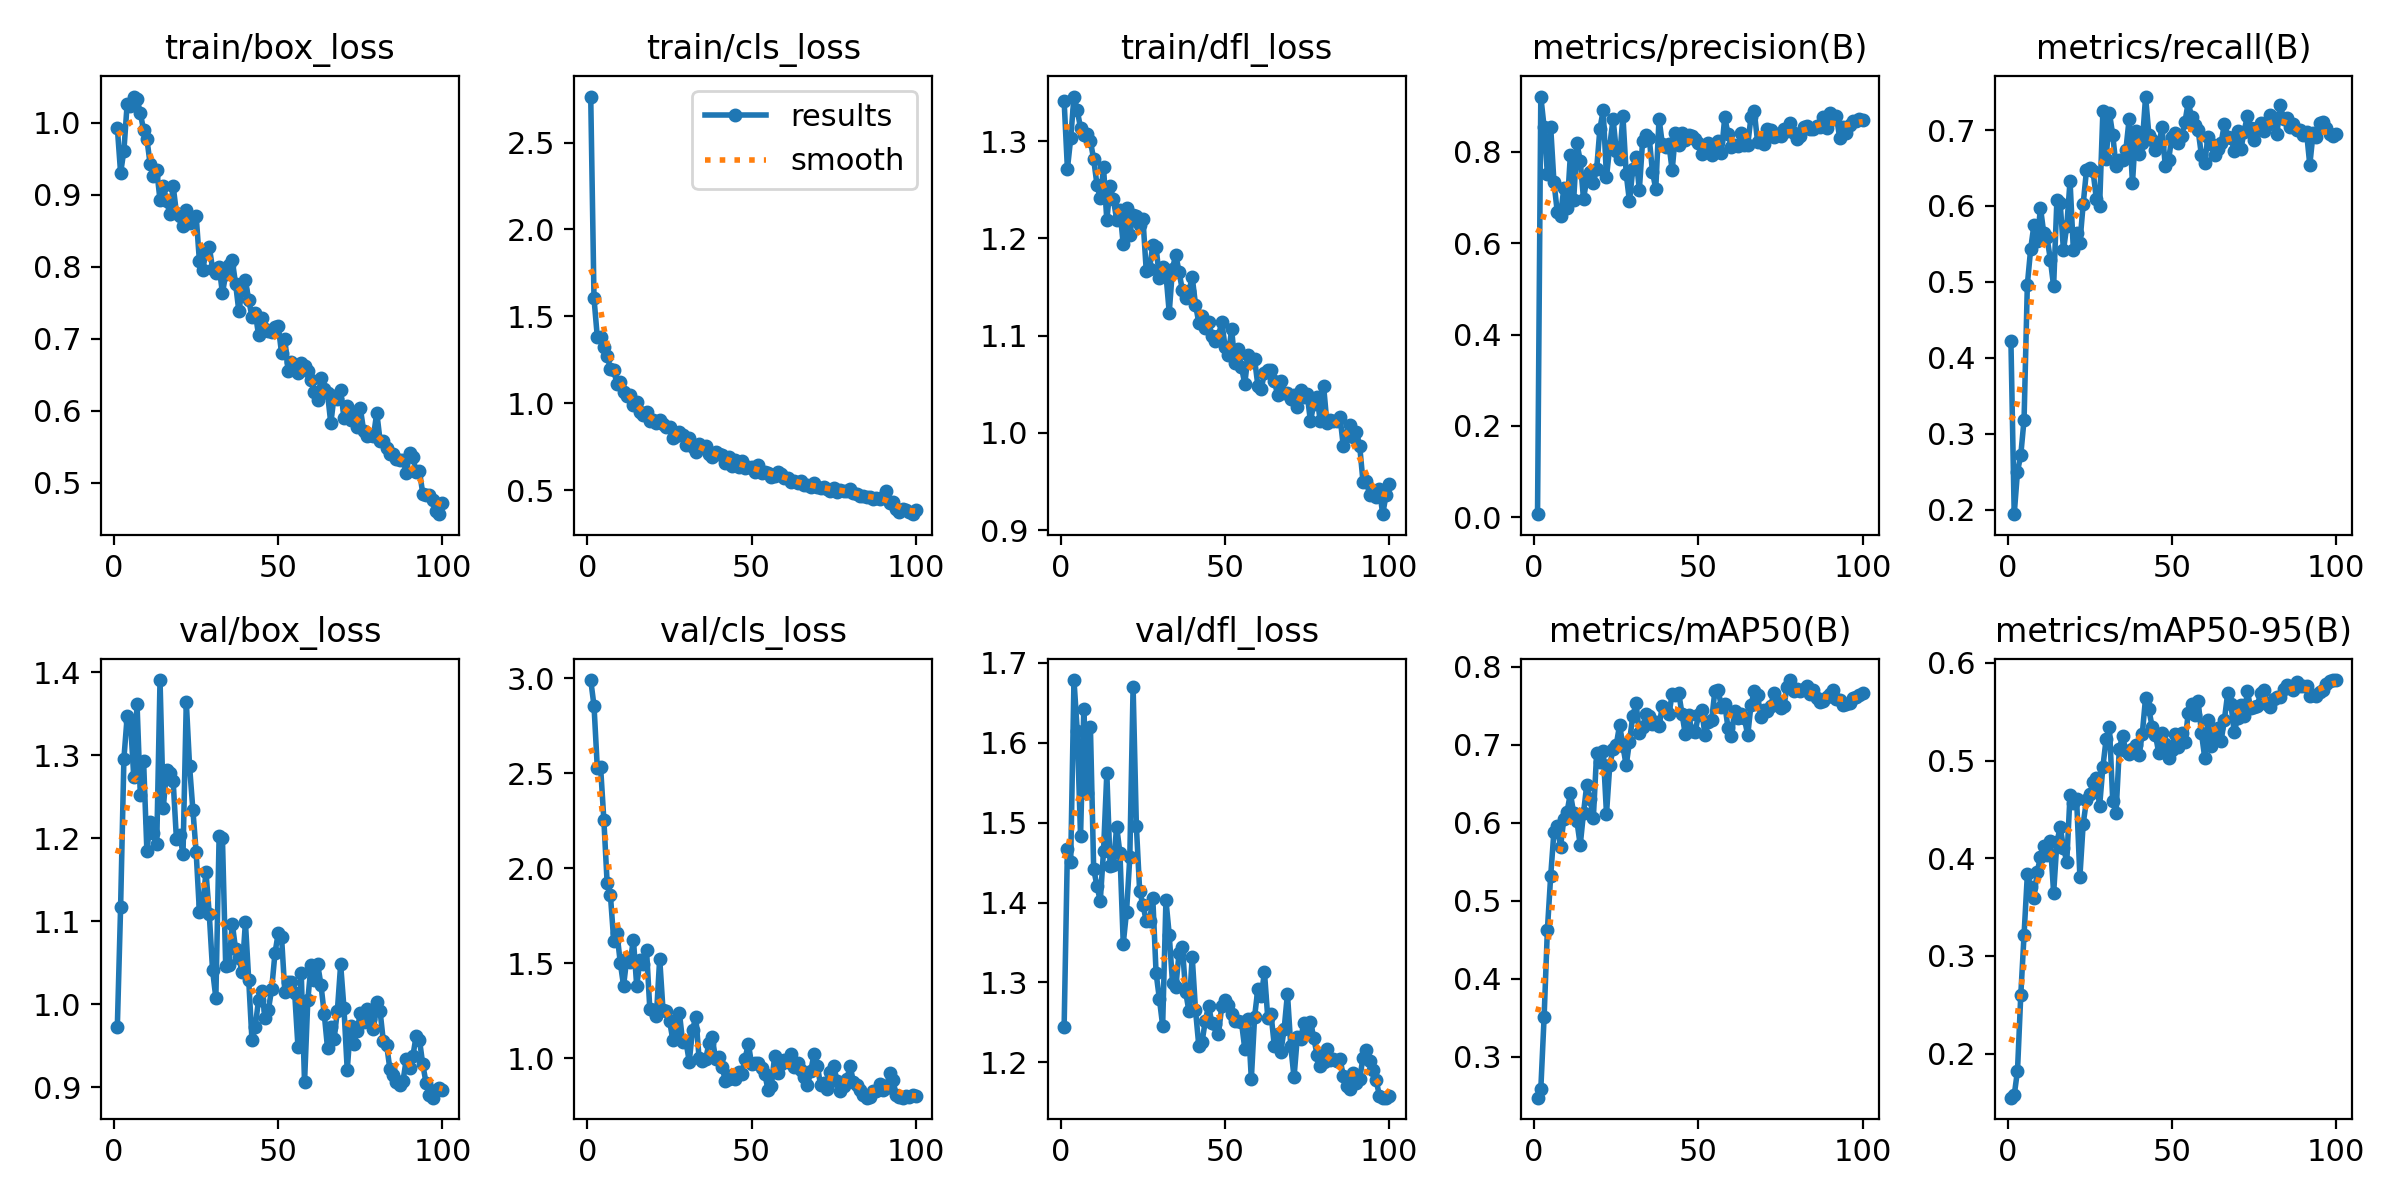

The table this chart was drawn from, first rows:
epoch, time, train/box_loss, train/cls_loss, train/dfl_loss, metrics/precision(B), metrics/recall(B), metrics/mAP50(B), metrics/mAP50-95(B), val/box_loss, val/cls_loss, val/dfl_loss, lr/pg0, lr/pg1, lr/pg2
1, 8.016, 0.9932, 2.765, 1.341, 0.00717, 0.4219, 0.2476, 0.1549, 0.9727, 2.99, 1.244, 0.00025, 0.00025, 0.00025
2, 12.7, 0.93, 1.603, 1.272, 0.9203, 0.1939, 0.2586, 0.1574, 1.117, 2.854, 1.467, 0.0005117, 0.0005117, 0.0005117
3, 17.44, 0.9612, 1.382, 1.303, 0.8535, 0.25, 0.3504, 0.1825, 1.296, 2.528, 1.451, 0.000768, 0.000768, 0.000768
4, 22.49, 1.027, 1.384, 1.346, 0.7516, 0.2719, 0.4625, 0.2599, 1.347, 2.533, 1.678, 0.001019, 0.001019, 0.001019
5, 27.23, 1.023, 1.324, 1.332, 0.8543, 0.3185, 0.5313, 0.3218, 1.341, 2.253, 1.614, 0.001265, 0.001265, 0.001265
6, 32.5, 1.036, 1.271, 1.314, 0.7335, 0.4963, 0.5887, 0.3835, 1.274, 1.92, 1.483, 0.001505, 0.001505, 0.001505
7, 37.3, 1.033, 1.2, 1.306, 0.6688, 0.5429, 0.5955, 0.3709, 1.362, 1.857, 1.642, 0.001568, 0.001568, 0.001568
8, 42.36, 1.013, 1.191, 1.307, 0.6588, 0.5747, 0.569, 0.3597, 1.252, 1.619, 1.537, 0.001551, 0.001551, 0.001551
9, 47.08, 0.9897, 1.111, 1.3, 0.7197, 0.5534, 0.6044, 0.3857, 1.293, 1.657, 1.62, 0.001535, 0.001535, 0.001535
10, 51.62, 0.9776, 1.122, 1.281, 0.6755, 0.5976, 0.614, 0.4017, 1.185, 1.502, 1.442, 0.001518, 0.001518, 0.001518
11, 56.31, 0.9419, 1.067, 1.255, 0.7924, 0.5641, 0.6376, 0.4131, 1.22, 1.381, 1.421, 0.001502, 0.001502, 0.001502
12, 61.01, 0.9253, 1.039, 1.241, 0.6934, 0.5585, 0.6125, 0.4032, 1.207, 1.527, 1.402, 0.001485, 0.001485, 0.001485
13, 65.6, 0.9339, 1.046, 1.273, 0.8179, 0.5294, 0.6019, 0.4173, 1.193, 1.505, 1.465, 0.001469, 0.001469, 0.001469
14, 70.35, 0.8924, 0.9922, 1.218, 0.7802, 0.4942, 0.5714, 0.3642, 1.391, 1.623, 1.562, 0.001452, 0.001452, 0.001452
15, 74.79, 0.9122, 1.004, 1.253, 0.6966, 0.6081, 0.6126, 0.4164, 1.237, 1.38, 1.446, 0.001436, 0.001436, 0.001436
16, 79.3, 0.8916, 0.9508, 1.24, 0.7398, 0.6034, 0.649, 0.432, 1.282, 1.515, 1.447, 0.001419, 0.001419, 0.001419
17, 83.93, 0.8725, 0.9295, 1.219, 0.7555, 0.5417, 0.63, 0.4109, 1.279, 1.497, 1.495, 0.001403, 0.001403, 0.001403
18, 88.84, 0.9121, 0.9503, 1.229, 0.7323, 0.5736, 0.6067, 0.3966, 1.269, 1.567, 1.462, 0.001386, 0.001386, 0.001386
19, 93.77, 0.8744, 0.9003, 1.194, 0.7614, 0.6329, 0.6896, 0.465, 1.199, 1.257, 1.349, 0.00137, 0.00137, 0.00137
20, 98.4, 0.87, 0.9034, 1.231, 0.8504, 0.5426, 0.6773, 0.4565, 1.204, 1.256, 1.388, 0.001353, 0.001353, 0.001353
21, 102.9, 0.857, 0.8838, 1.204, 0.89, 0.5649, 0.6917, 0.4604, 1.181, 1.224, 1.457, 0.001337, 0.001337, 0.001337
22, 107.6, 0.8786, 0.9043, 1.224, 0.7436, 0.5517, 0.6113, 0.3812, 1.365, 1.524, 1.67, 0.00132, 0.00132, 0.00132
23, 112, 0.8605, 0.8778, 1.223, 0.8124, 0.6023, 0.6741, 0.4353, 1.287, 1.255, 1.496, 0.001304, 0.001304, 0.001304
24, 116.7, 0.8671, 0.8653, 1.213, 0.8718, 0.6468, 0.694, 0.4592, 1.235, 1.247, 1.414, 0.001287, 0.001287, 0.001287
25, 121.5, 0.8707, 0.8619, 1.22, 0.8002, 0.6503, 0.7003, 0.4656, 1.183, 1.197, 1.397, 0.001271, 0.001271, 0.001271
26, 126.1, 0.8073, 0.7985, 1.167, 0.7842, 0.6459, 0.7256, 0.478, 1.111, 1.096, 1.377, 0.001254, 0.001254, 0.001254
27, 131, 0.7947, 0.8144, 1.169, 0.8783, 0.6097, 0.698, 0.4817, 1.121, 1.126, 1.376, 0.001238, 0.001238, 0.001238
28, 135.5, 0.8234, 0.8364, 1.193, 0.7512, 0.5996, 0.6736, 0.4533, 1.159, 1.239, 1.405, 0.001221, 0.001221, 0.001221
29, 140.1, 0.8273, 0.8146, 1.191, 0.6909, 0.7249, 0.7039, 0.4936, 1.108, 1.083, 1.312, 0.001205, 0.001205, 0.001205
30, 144.9, 0.7974, 0.7625, 1.159, 0.7619, 0.6617, 0.737, 0.5224, 1.041, 1.088, 1.28, 0.001188, 0.001188, 0.001188
31, 149.4, 0.7908, 0.8023, 1.17, 0.7877, 0.7222, 0.7529, 0.5344, 1.007, 0.9816, 1.246, 0.001172, 0.001172, 0.001172
32, 154.2, 0.8, 0.7468, 1.163, 0.7164, 0.6936, 0.715, 0.4591, 1.203, 1.148, 1.403, 0.001155, 0.001155, 0.001155
33, 158.8, 0.7633, 0.7208, 1.124, 0.8238, 0.6524, 0.7223, 0.4461, 1.201, 1.217, 1.36, 0.001139, 0.001139, 0.001139
34, 163.2, 0.7893, 0.7656, 1.169, 0.8357, 0.6611, 0.7388, 0.5121, 1.046, 0.9983, 1.3, 0.001122, 0.001122, 0.001122
35, 167.7, 0.8028, 0.7476, 1.183, 0.8306, 0.6602, 0.7375, 0.5251, 1.047, 0.9865, 1.294, 0.001106, 0.001106, 0.001106
36, 172.6, 0.8087, 0.753, 1.165, 0.7556, 0.674, 0.7261, 0.5098, 1.097, 0.9952, 1.337, 0.001089, 0.001089, 0.001089
37, 177.5, 0.7765, 0.7099, 1.147, 0.7185, 0.7146, 0.7291, 0.5063, 1.066, 1.077, 1.344, 0.001073, 0.001073, 0.001073
38, 182.2, 0.7382, 0.6934, 1.139, 0.872, 0.6298, 0.7242, 0.5118, 1.055, 1.109, 1.288, 0.001056, 0.001056, 0.001056
39, 187, 0.7677, 0.7169, 1.145, 0.8166, 0.6991, 0.7497, 0.516, 1.039, 0.996, 1.264, 0.00104, 0.00104, 0.00104
40, 191.6, 0.7811, 0.7083, 1.16, 0.8099, 0.6682, 0.7448, 0.5053, 1.099, 1.005, 1.332, 0.001023, 0.001023, 0.001023
41, 196.2, 0.7539, 0.7047, 1.132, 0.8161, 0.6825, 0.7394, 0.5276, 1.03, 0.9533, 1.266, 0.001007, 0.001007, 0.001007
42, 200.7, 0.7305, 0.6552, 1.113, 0.7589, 0.7442, 0.7645, 0.5646, 0.9564, 0.8807, 1.221, 0.0009904, 0.0009904, 0.0009904
43, 205.1, 0.7361, 0.6921, 1.12, 0.8398, 0.6942, 0.7632, 0.5524, 0.9728, 0.8889, 1.226, 0.0009739, 0.0009739, 0.0009739
44, 210, 0.7049, 0.6397, 1.108, 0.8147, 0.6871, 0.766, 0.5346, 1.006, 0.9113, 1.252, 0.0009574, 0.0009574, 0.0009574
45, 214.8, 0.7292, 0.673, 1.114, 0.84, 0.6734, 0.7395, 0.5263, 1.015, 0.8895, 1.271, 0.0009409, 0.0009409, 0.0009409
46, 219.6, 0.7131, 0.6303, 1.1, 0.8264, 0.6792, 0.7132, 0.5081, 0.9831, 0.9262, 1.249, 0.0009244, 0.0009244, 0.0009244
47, 224, 0.7109, 0.6687, 1.094, 0.8352, 0.7037, 0.7381, 0.5285, 0.9935, 0.9171, 1.248, 0.0009078, 0.0009078, 0.0009078
48, 228.5, 0.7089, 0.6301, 1.1, 0.8334, 0.6525, 0.7177, 0.5172, 1.018, 0.9981, 1.236, 0.0008913, 0.0008913, 0.0008913
49, 232.9, 0.716, 0.6334, 1.114, 0.8267, 0.6602, 0.7161, 0.503, 1.062, 1.075, 1.27, 0.0008748, 0.0008748, 0.0008748
50, 237.9, 0.7175, 0.6354, 1.088, 0.8191, 0.6913, 0.7386, 0.5113, 1.086, 0.967, 1.278, 0.0008583, 0.0008583, 0.0008583
51, 242.5, 0.6802, 0.6068, 1.08, 0.794, 0.6964, 0.744, 0.5277, 1.081, 0.9734, 1.272, 0.0008418, 0.0008418, 0.0008418
52, 247.2, 0.7002, 0.645, 1.106, 0.8004, 0.6829, 0.712, 0.5136, 1.015, 0.9748, 1.26, 0.0008253, 0.0008253, 0.0008253
53, 252, 0.6545, 0.597, 1.072, 0.8177, 0.692, 0.7289, 0.5284, 1.026, 0.9481, 1.251, 0.0008088, 0.0008088, 0.0008088
54, 256.5, 0.6674, 0.6066, 1.086, 0.7927, 0.7109, 0.7312, 0.519, 1.027, 0.9186, 1.252, 0.0007923, 0.0007923, 0.0007923
55, 261, 0.66, 0.5966, 1.068, 0.8108, 0.7371, 0.7688, 0.549, 1.013, 0.8307, 1.25, 0.0007758, 0.0007758, 0.0007758
56, 265.6, 0.6526, 0.5783, 1.05, 0.8241, 0.7166, 0.7699, 0.5584, 0.9487, 0.8554, 1.217, 0.0007593, 0.0007593, 0.0007593
57, 270.2, 0.6658, 0.5829, 1.08, 0.7976, 0.7068, 0.7487, 0.5471, 1.038, 1.011, 1.254, 0.0007428, 0.0007428, 0.0007428
58, 274.8, 0.6615, 0.6029, 1.072, 0.8746, 0.6997, 0.7521, 0.5613, 0.9059, 0.9195, 1.179, 0.0007263, 0.0007263, 0.0007263
59, 279.6, 0.6548, 0.5916, 1.076, 0.8392, 0.6673, 0.7217, 0.5285, 1.005, 0.9686, 1.257, 0.0007098, 0.0007098, 0.0007098
60, 284.1, 0.642, 0.5724, 1.048, 0.8106, 0.6562, 0.7108, 0.5031, 1.048, 0.9891, 1.292, 0.0006933, 0.0006933, 0.0006933
... 40 more rows
